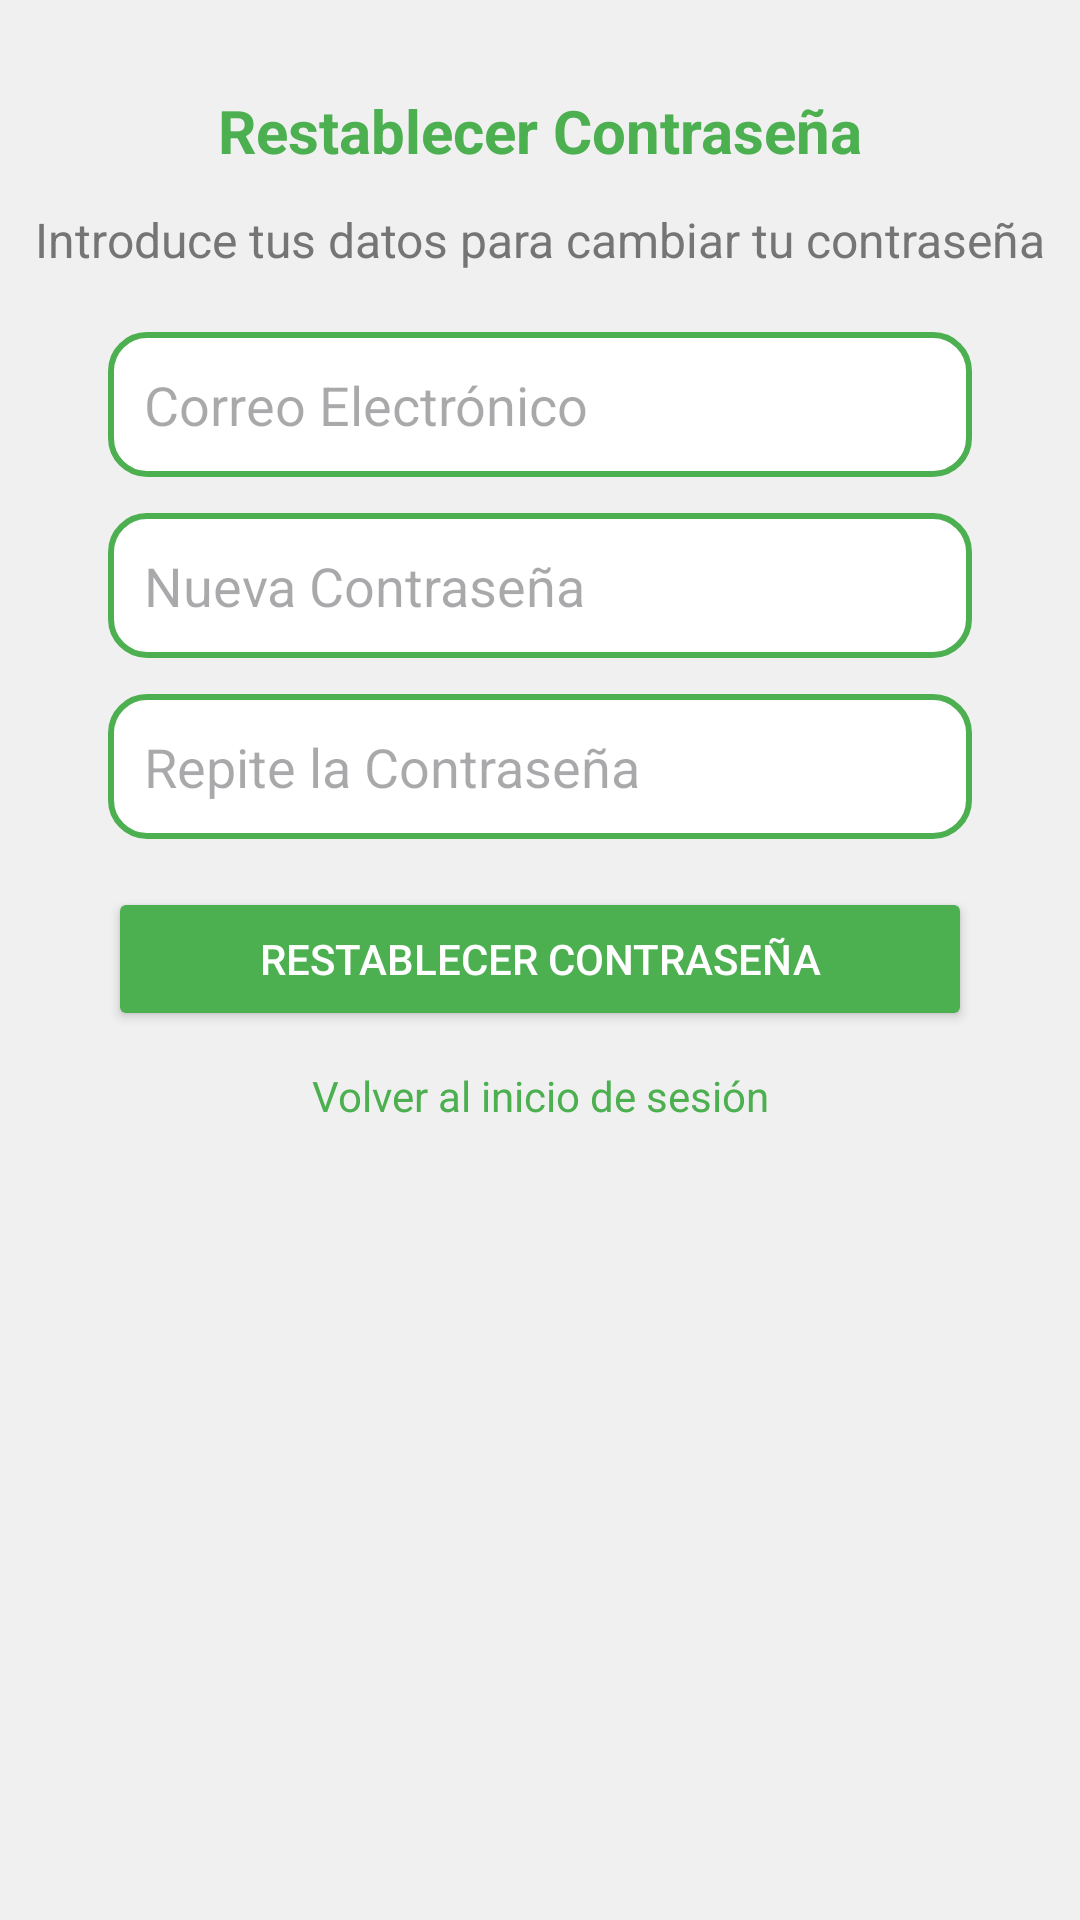

Android layout source for this screen:
<!-- AndroidManifest.xml: application theme Theme.GPSEMERGENCY -->
<!-- res/layout/forgot_password_activity.xml -->
<androidx.constraintlayout.widget.ConstraintLayout
    xmlns:android="http://schemas.android.com/apk/res/android"
    xmlns:app="http://schemas.android.com/apk/res-auto"
    android:layout_width="match_parent"
    android:layout_height="match_parent"
    android:background="#F0F0F0">

    
    <TextView
        android:id="@+id/forgotPasswordTitle"
        android:layout_width="wrap_content"
        android:layout_height="wrap_content"
        android:text="Restablecer Contraseña"
        android:textSize="20sp"
        android:textStyle="bold"
        android:textColor="#4CAF50"
        app:layout_constraintTop_toTopOf="parent"
        app:layout_constraintStart_toStartOf="parent"
        app:layout_constraintEnd_toEndOf="parent"
        android:layout_marginTop="30dp" />

    
    <TextView
        android:id="@+id/forgotPasswordSubtitle"
        android:layout_width="wrap_content"
        android:layout_height="wrap_content"
        android:text="Introduce tus datos para cambiar tu contraseña"
        android:textSize="16sp"
        android:textColor="#757575"
        app:layout_constraintTop_toBottomOf="@id/forgotPasswordTitle"
        app:layout_constraintStart_toStartOf="parent"
        app:layout_constraintEnd_toEndOf="parent"
        android:layout_marginTop="12dp" />

    
    <EditText
        android:id="@+id/emailForgotPassword"
        android:layout_width="0dp"
        android:layout_height="wrap_content"
        android:hint="Correo Electrónico"
        android:inputType="textEmailAddress"
        android:padding="12dp"
        android:background="@drawable/rounded_register"
        app:layout_constraintTop_toBottomOf="@id/forgotPasswordSubtitle"
        app:layout_constraintStart_toStartOf="parent"
        app:layout_constraintEnd_toEndOf="parent"
        app:layout_constraintWidth_percent="0.8"
        android:layout_marginTop="20dp" />

    
    <EditText
        android:id="@+id/newPassword"
        android:layout_width="0dp"
        android:layout_height="wrap_content"
        android:hint="Nueva Contraseña"
        android:inputType="textPassword"
        android:padding="12dp"
        android:background="@drawable/rounded_register"
        app:layout_constraintTop_toBottomOf="@id/emailForgotPassword"
        app:layout_constraintStart_toStartOf="parent"
        app:layout_constraintEnd_toEndOf="parent"
        app:layout_constraintWidth_percent="0.8"
        android:layout_marginTop="12dp" />

    
    <EditText
        android:id="@+id/confirmPassword"
        android:layout_width="0dp"
        android:layout_height="wrap_content"
        android:hint="Repite la Contraseña"
        android:inputType="textPassword"
        android:padding="12dp"
        android:background="@drawable/rounded_register"
        app:layout_constraintTop_toBottomOf="@id/newPassword"
        app:layout_constraintStart_toStartOf="parent"
        app:layout_constraintEnd_toEndOf="parent"
        app:layout_constraintWidth_percent="0.8"
        android:layout_marginTop="12dp" />

    
    <Button
        android:id="@+id/resetPasswordButton"
        android:layout_width="0dp"
        android:layout_height="wrap_content"
        android:text="Restablecer Contraseña"
        android:textColor="#FFF"
        android:backgroundTint="#4CAF50"
        app:layout_constraintTop_toBottomOf="@id/confirmPassword"
        app:layout_constraintStart_toStartOf="parent"
        app:layout_constraintEnd_toEndOf="parent"
        app:layout_constraintWidth_percent="0.8"
        android:layout_marginTop="16dp" />

    
    <TextView
        android:id="@+id/backToLogin"
        android:layout_width="wrap_content"
        android:layout_height="wrap_content"
        android:text="Volver al inicio de sesión"
        android:textColor="#4CAF50"
        android:textSize="14sp"
        app:layout_constraintTop_toBottomOf="@id/resetPasswordButton"
        app:layout_constraintStart_toStartOf="parent"
        app:layout_constraintEnd_toEndOf="parent"
        android:layout_marginTop="12dp" />

</androidx.constraintlayout.widget.ConstraintLayout>
<!-- resources referenced by this layout -->
<resources>
  <!-- drawable rounded_register (drawable) -->
  <shape xmlns:android="http://schemas.android.com/apk/res/android">
      <corners android:radius="12dp" />
      <solid android:color="#FFF" />
      <stroke android:width="2dp" android:color="#4CAF50" />
  </shape>
  <style name="Theme.GPSEMERGENCY" parent="Base.Theme.GPSEMERGENCY" />
  <style name="Base.Theme.GPSEMERGENCY" parent="Theme.Material3.DayNight.NoActionBar">
          
          
      </style>
</resources>
